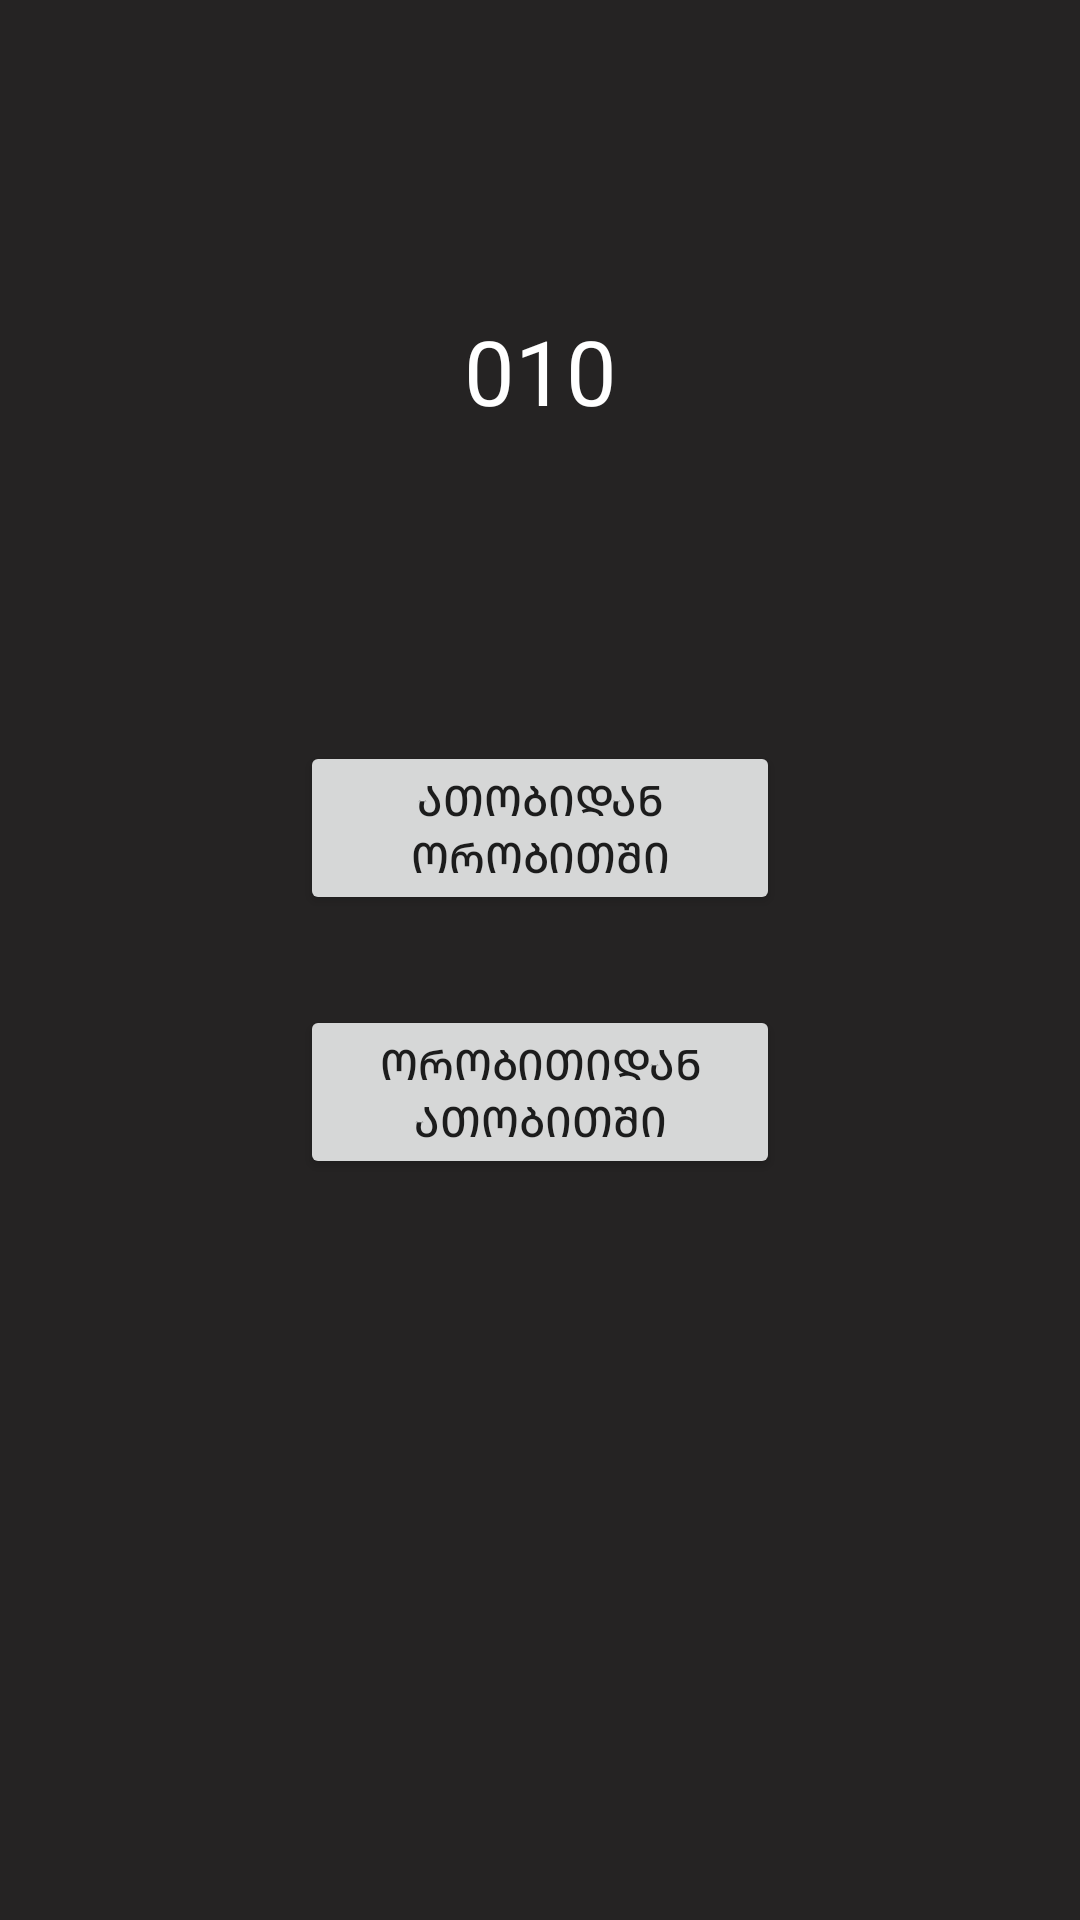

Reconstruct the res/layout file that produces this screen, plus the resources it refers to.
<!-- AndroidManifest.xml: application theme Theme.Civa -->
<!-- res/layout/fragment_010.xml -->
<?xml version="1.0" encoding="utf-8"?>
<androidx.constraintlayout.widget.ConstraintLayout xmlns:android="http://schemas.android.com/apk/res/android"
    xmlns:app="http://schemas.android.com/apk/res-auto"
    xmlns:tools="http://schemas.android.com/tools"
    android:layout_width="match_parent"
    android:layout_height="match_parent"
    android:background="#252323">

    <LinearLayout
        android:id="@+id/linearLayout4"
        android:layout_width="match_parent"
        android:layout_height="wrap_content"
        android:layout_marginStart="100dp"
        android:layout_marginEnd="100dp"
        android:orientation="vertical"
        app:layout_constraintBottom_toBottomOf="parent"
        app:layout_constraintEnd_toEndOf="parent"
        app:layout_constraintStart_toStartOf="parent"
        app:layout_constraintTop_toTopOf="parent">

        <Button
            android:id="@+id/buttonGoToNToBinary"
            android:layout_width="match_parent"
            android:layout_height="wrap_content"
            android:layout_marginBottom="30dp"
            android:text="ათობიდან ორობითში" />

        <Button
            android:id="@+id/buttonGoToBinaryToN"
            android:layout_width="match_parent"
            android:layout_height="wrap_content"
            android:text="ორობითიდან ათობითში" />
    </LinearLayout>

    <TextView
        android:id="@+id/textView15"
        android:layout_width="wrap_content"
        android:layout_height="wrap_content"
        android:text="010"
        android:textSize="30sp"
        android:textColor="@color/white"
        app:layout_constraintBottom_toTopOf="@+id/linearLayout4"
        app:layout_constraintEnd_toEndOf="parent"
        app:layout_constraintStart_toStartOf="parent"
        app:layout_constraintTop_toTopOf="parent" />
</androidx.constraintlayout.widget.ConstraintLayout>
<!-- resources referenced by this layout -->
<resources>
  <color name="white">#FFFFFFFF</color>
  <style name="Theme.Civa" parent="Theme.MaterialComponents.DayNight.DarkActionBar">
          
          <item name="colorPrimary">#FF9800</item>
          <item name="colorPrimaryVariant">#FF9800</item>
          <item name="colorOnPrimary">@color/white</item>
          
          <item name="colorSecondary">@color/white</item>
          <item name="colorSecondaryVariant">@color/teal_700</item>
          <item name="colorOnSecondary">@color/black</item>
          
          <item name="android:statusBarColor">?attr/colorPrimaryVariant</item>
          
      </style>
  <color name="teal_700">#FF018786</color>
  <color name="black">#FF000000</color>
</resources>
